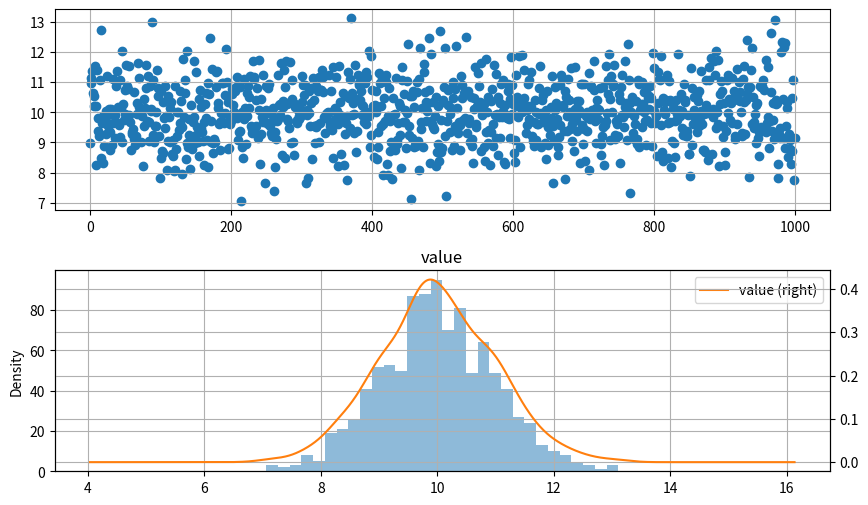
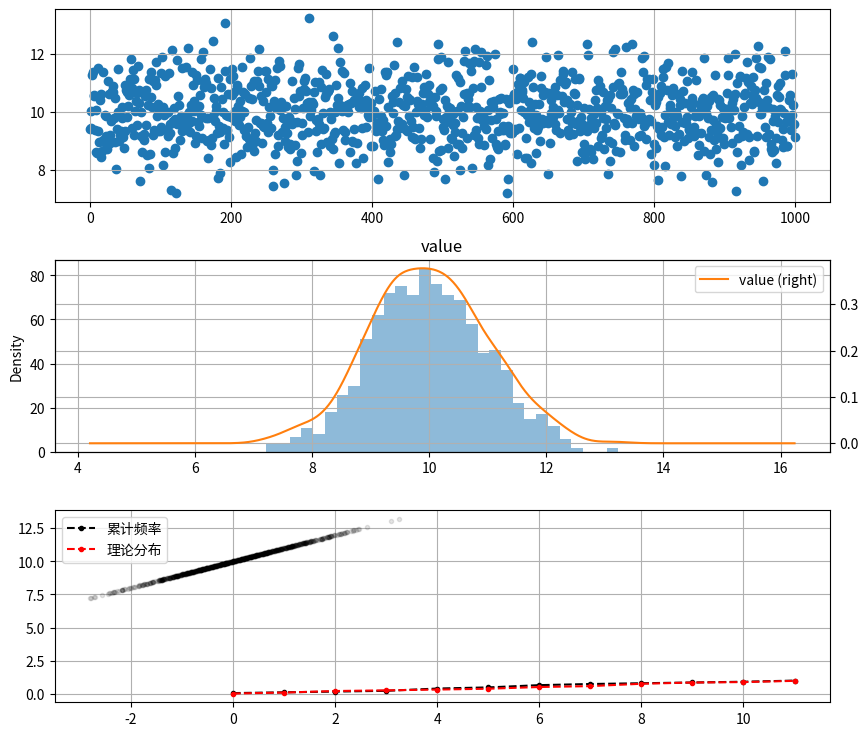

These figures' Python source, in order:
'''
【课程1.6】  正太性检验

利用观测数据判断总体是否服从正态分布的检验称为正态性检验，它是统计判决中重要的一种特殊的拟合优度假设检验。

直方图初判 / QQ图判断 / K-S检验

'''

import numpy as np
import pandas as pd
import matplotlib.pyplot as plt
% matplotlib inline

# 直方图初判

s = pd.DataFrame(np.random.randn(1000)+10,columns = ['value'])
print(s.head())
# 创建随机数据

fig = plt.figure(figsize = (10,6))
ax1 = fig.add_subplot(2,1,1)  # 创建子图1
ax1.scatter(s.index, s.values)
plt.grid()
# 绘制数据分布图

ax2 = fig.add_subplot(2,1,2)  # 创建子图2
s.hist(bins=30,alpha = 0.5,ax = ax2)
s.plot(kind = 'kde', secondary_y=True,ax = ax2)
plt.grid()
# 绘制直方图
# 呈现较明显的正太性


# QQ图判断
# QQ图通过把测试样本数据的分位数与已知分布相比较，从而来检验数据的分布情况

# QQ图是一种散点图，对应于正态分布的QQ图，就是由标准正态分布的分位数为横坐标，样本值为纵坐标的散点图
# 参考直线：四分之一分位点和四分之三分位点这两点确定，看散点是否落在这条线的附近

# 绘制思路
# ① 在做好数据清洗后，对数据进行排序（次序统计量：x(1)<x(2)<....<x(n)）
# ② 排序后，计算出每个数据对应的百分位p{i}，即第i个数据x(i)为p(i)分位数，其中p(i)=(i-0.5)/n （pi有多重算法，这里以最常用方法为主）
# ③ 绘制直方图 + qq图，直方图作为参考

s = pd.DataFrame(np.random.randn(1000)+10,columns = ['value'])
print(s.head())
# 创建随机数据

mean = s['value'].mean()
std = s['value'].std()
print('均值为：%.2f，标准差为：%.2f' % (mean,std))
print('------')
#  计算均值，标准差

s.sort_values(by = 'value', inplace = True)  # 重新排序
s_r = s.reset_index(drop = False)  # 重新排序后，更新index
s_r['p'] = (s_r.index - 0.5) / len(s_r)
s_r['q'] = (s_r['value'] - mean) / std
print(s_r.head())
print('------')
# 计算百分位数 p(i)
# 计算q值

st = s['value'].describe()
x1 ,y1 = 0.25, st['25%']
x2 ,y2 = 0.75, st['75%']
print('四分之一位数为：%.2f，四分之三位数为：%.2f' % (y1,y2))
print('------')
# 计算四分之一位数、四分之三位数

fig = plt.figure(figsize = (10,9))
ax1 = fig.add_subplot(3,1,1)  # 创建子图1
ax1.scatter(s.index, s.values)
plt.grid()
# 绘制数据分布图

ax2 = fig.add_subplot(3,1,2)  # 创建子图2
s.hist(bins=30,alpha = 0.5,ax = ax2)
s.plot(kind = 'kde', secondary_y=True,ax = ax2)
plt.grid()
# 绘制直方图

ax3 = fig.add_subplot(3,1,3)  # 创建子图3
ax3.plot(s_r['q'],s_r['value'],'k.',alpha = 0.1)
plt.grid()
# 绘制QQ图，直线为四分之一位数、四分之三位数的连线，基本符合正态分布

s_r.head()


# KS检验，理论推导

data = [87,77,92,68,80,78,84,77,81,80,80,77,92,86,
       76,80,81,75,77,72,81,72,84,86,80,68,77,87,
       76,77,78,92,75,80,78]
# 样本数据，35位健康男性在未进食之前的血糖浓度

df = pd.DataFrame(data, columns =['value'])
u = df['value'].mean()
std = df['value'].std()
print("样本均值为：%.2f，样本标准差为：%.2f" % (u,std))
print('------')
# 查看数据基本统计量

s = df['value'].value_counts().sort_index()
df_s = pd.DataFrame({'血糖浓度':s.index,'次数':s.values})
# 创建频率数据

df_s['累计次数'] = df_s['次数'].cumsum()
df_s['累计频率'] = df_s['累计次数'] / len(data)
df_s['标准化取值'] = (df_s['血糖浓度'] - u) / std
df_s['理论分布'] =[0.0244,0.0968,0.2148,0.2643,0.3228,0.3859,0.5160,0.5832,0.7611,0.8531,0.8888,0.9803]  # 通过查阅正太分布表
df_s['D'] = np.abs(df_s['累计频率'] - df_s['理论分布'])
dmax = df_s['D'].max()
print("实际观测D值为：%.4f" % dmax)
# D值序列计算结果表格

df_s['累计频率'].plot(style = '--k.')
df_s['理论分布'].plot(style = '--r.')
plt.legend(loc = 'upper left')
plt.grid()
# 密度图表示

df_s

# 直接用算法做KS检验

from scipy import stats
# scipy包是一个高级的科学计算库，它和Numpy联系很密切，Scipy一般都是操控Numpy数组来进行科学计算

data = [87,77,92,68,80,78,84,77,81,80,80,77,92,86,
       76,80,81,75,77,72,81,72,84,86,80,68,77,87,
       76,77,78,92,75,80,78]
# 样本数据，35位健康男性在未进食之前的血糖浓度

df = pd.DataFrame(data, columns =['value'])
u = df['value'].mean()  # 计算均值
std = df['value'].std()  # 计算标准差
stats.kstest(df['value'], 'norm', (u, std))
# .kstest方法：KS检验，参数分别是：待检验的数据，检验方法（这里设置成norm正态分布），均值与标准差
# 结果返回两个值：statistic → D值，pvalue → P值
# p值大于0.05，为正态分布